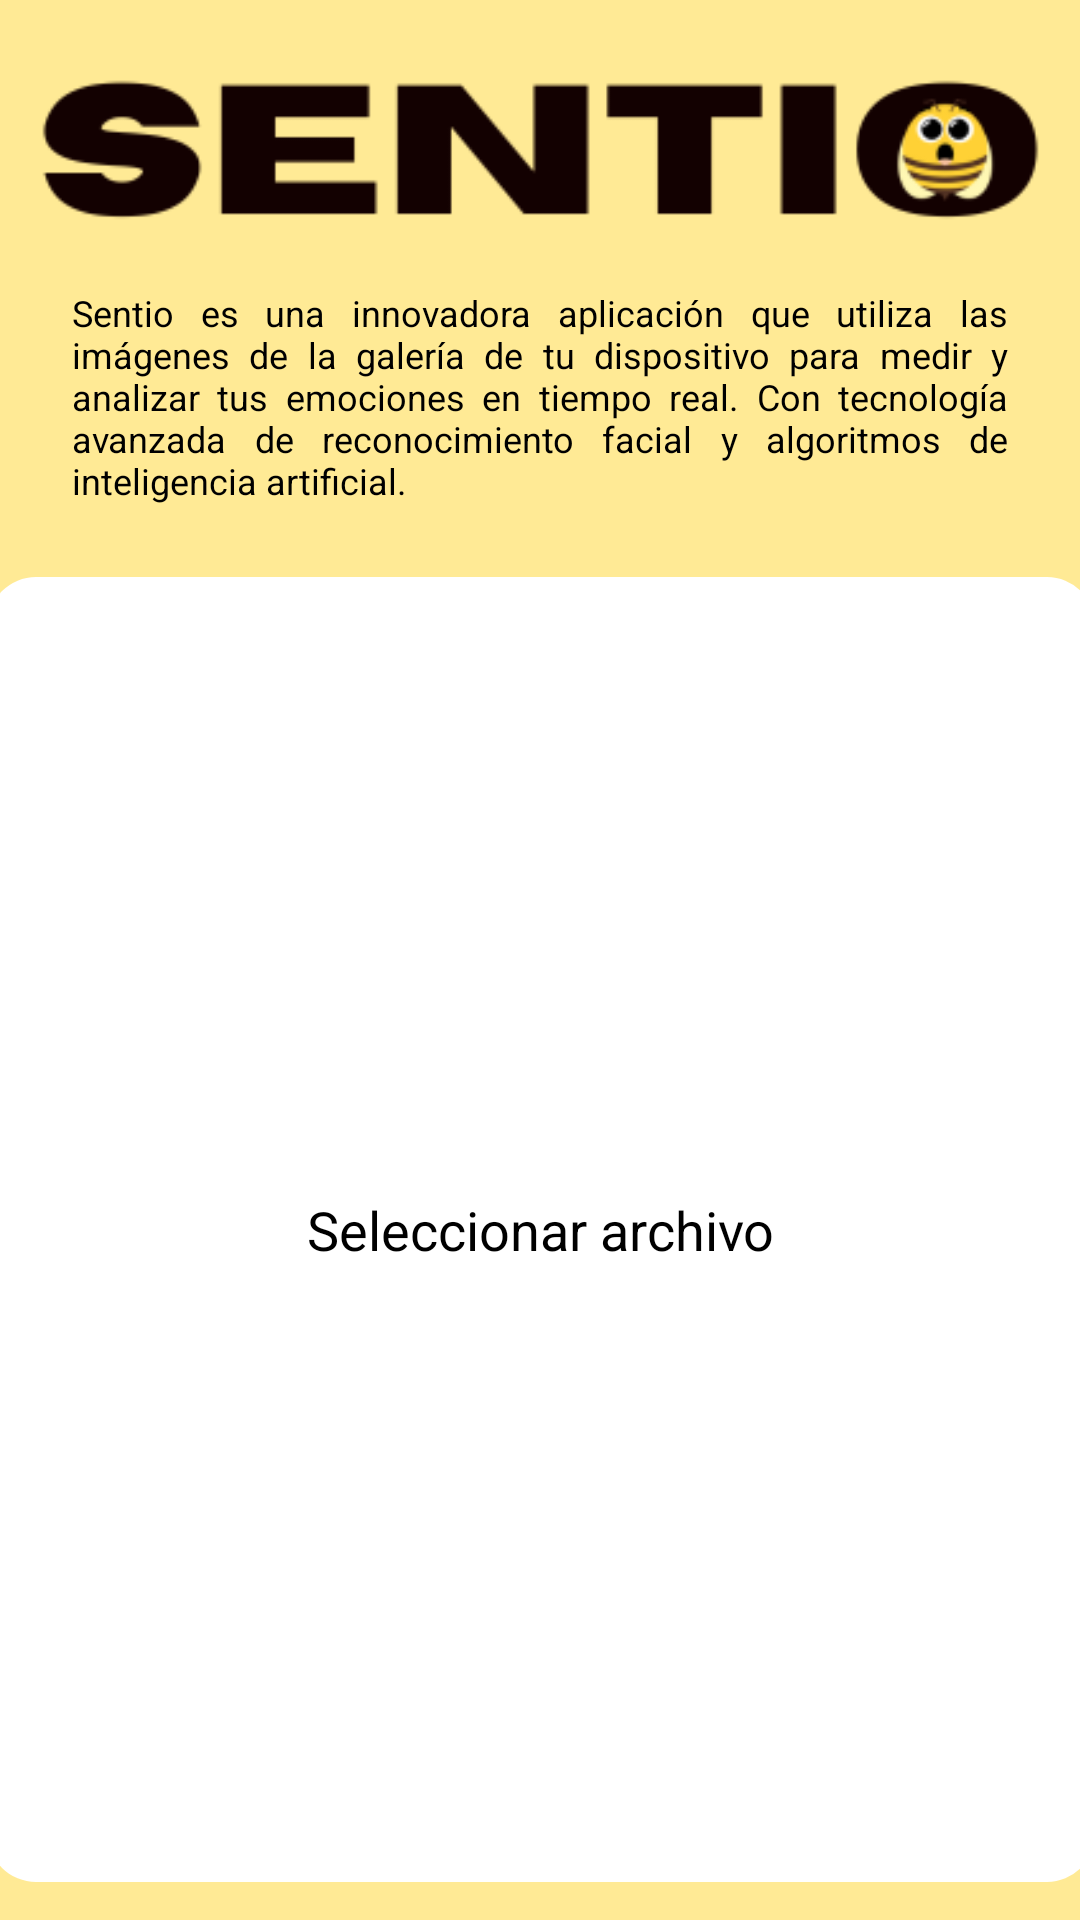

Layout XML and referenced resources for this Android screen:
<!-- AndroidManifest.xml: application theme Theme.Sintio -->
<!-- res/layout/sintio_camera.xml -->
<?xml version="1.0" encoding="utf-8"?>
<androidx.constraintlayout.widget.ConstraintLayout
    xmlns:android="http://schemas.android.com/apk/res/android"
    xmlns:app="http://schemas.android.com/apk/res-auto"
    xmlns:tools="http://schemas.android.com/tools"
    android:layout_width="match_parent"
    android:layout_height="match_parent"
    android:background="#FFEA95"
    tools:context=".SintioCameraActivity">

    
    <ImageView
        android:id="@+id/imageViewSentio"
        android:layout_width="351dp"
        android:layout_height="68dp"
        android:layout_marginTop="16dp"
        android:contentDescription="@string/sentio_description"
        android:src="@drawable/text_sentio"
        app:layout_constraintEnd_toEndOf="parent"
        app:layout_constraintStart_toStartOf="parent"
        app:layout_constraintTop_toTopOf="parent" />

    
    <TextView
        android:id="@+id/textDescription"
        android:layout_width="0dp"
        android:layout_height="wrap_content"
        android:layout_marginStart="24dp"
        android:layout_marginTop="12dp"
        android:layout_marginEnd="24dp"
        android:text="Sentio es una innovadora aplicación que utiliza las imágenes de la galería de tu dispositivo para medir y analizar tus emociones en tiempo real. Con tecnología avanzada de reconocimiento facial y algoritmos de inteligencia artificial."
        android:textColor="@android:color/black"
        android:textSize="12sp"
        android:gravity="start"
        android:justificationMode="inter_word"
        app:layout_constraintEnd_toEndOf="parent"
        app:layout_constraintStart_toStartOf="parent"
        app:layout_constraintTop_toBottomOf="@id/imageViewSentio" />

    
    <RelativeLayout
        android:id="@+id/selectorArchivoLayout"
        android:layout_width="369dp"
        android:layout_height="435dp"
        android:layout_marginTop="24dp"
        android:background="@drawable/rounded_border"
        android:clickable="true"
        android:focusable="true"
        android:onClick="selectFile"
        app:layout_constraintBottom_toTopOf="@id/btnCalificarEstado"
        app:layout_constraintEnd_toEndOf="parent"
        app:layout_constraintHorizontal_bias="0.49"
        app:layout_constraintStart_toStartOf="parent"
        app:layout_constraintTop_toBottomOf="@id/textDescription"
        tools:ignore="NotSibling">

        
        <com.example.sintio.RoundedImageView
            android:id="@+id/imageViewSeleccionada"
            android:layout_width="match_parent"
            android:layout_height="match_parent"
            android:scaleType="centerCrop"
            android:visibility="gone" />

        
        <TextView
            android:id="@+id/txtSelectorArchivos"
            android:layout_width="wrap_content"
            android:layout_height="wrap_content"
            android:layout_centerInParent="true"
            android:text="Seleccionar archivo"
            android:textColor="@android:color/black"
            android:textSize="18sp" />

    </RelativeLayout>

    
    <FrameLayout
        android:id="@+id/buttonContainer"
        android:layout_width="356dp"
        android:layout_height="47dp"
        android:layout_marginTop="24dp"
        app:layout_constraintEnd_toEndOf="parent"
        app:layout_constraintStart_toStartOf="parent"
        app:layout_constraintTop_toBottomOf="@id/selectorArchivoLayout">

        <Button
            android:id="@+id/btnCalificarEstado"
            android:layout_width="match_parent"
            android:layout_height="wrap_content"
            android:foreground="@drawable/rounded_button"
            android:onClick="calificarEstado" />

        <TextView
            android:id="@+id/textCalificarEstado"
            android:layout_width="match_parent"
            android:layout_height="wrap_content"
            android:layout_gravity="center"
            android:background="@android:color/transparent"
            android:gravity="center"
            android:text="Sentionificar"
            android:textColor="@android:color/white"
            android:textSize="18sp"
            android:textStyle="bold" />

    </FrameLayout>

</androidx.constraintlayout.widget.ConstraintLayout>
<!-- resources referenced by this layout -->
<resources>
  <!-- drawable rounded_border (drawable) -->
  <?xml version="1.0" encoding="utf-8"?>
  <layer-list xmlns:android="http://schemas.android.com/apk/res/android">
      <item>
          <shape android:shape="rectangle">
              <solid android:color="@android:color/white" />
              <corners android:radius="16dp" />
          </shape>
      </item>
      <item
          android:right="1dp"
          android:left="1dp"
          android:top="1dp"
          android:bottom="1dp">
          <shape android:shape="rectangle">
              <corners android:radius="16dp" />
          </shape>
      </item>
  </layer-list>
  <!-- drawable rounded_button (drawable) -->
  <shape xmlns:android="http://schemas.android.com/apk/res/android">
  <gradient
      android:startColor="#B1B27C"
      android:endColor="#5E5F3A"
      android:angle="0"/>
  <corners android:radius="16dp" />
  <padding
      android:left="16dp"
      android:top="8dp"
      android:right="16dp"
      android:bottom="8dp" />
  </shape>
  <!-- drawable text_sentio: png bitmap (drawable, 9863 bytes) -->
  <string name="sentio_description">Sentio es una innovadora aplicación que utiliza la cámara de tu dispositivo para medir y analizar tus emociones en tiempo real. Con tecnología avanzada de reconocimiento facial y algoritmos de inteligencia artificial.</string>
  <style name="Theme.Sintio" parent="Base.Theme.Sintio" />
  <style name="Base.Theme.Sintio" parent="Theme.Material3.DayNight.NoActionBar">
          
          
      </style>
</resources>
